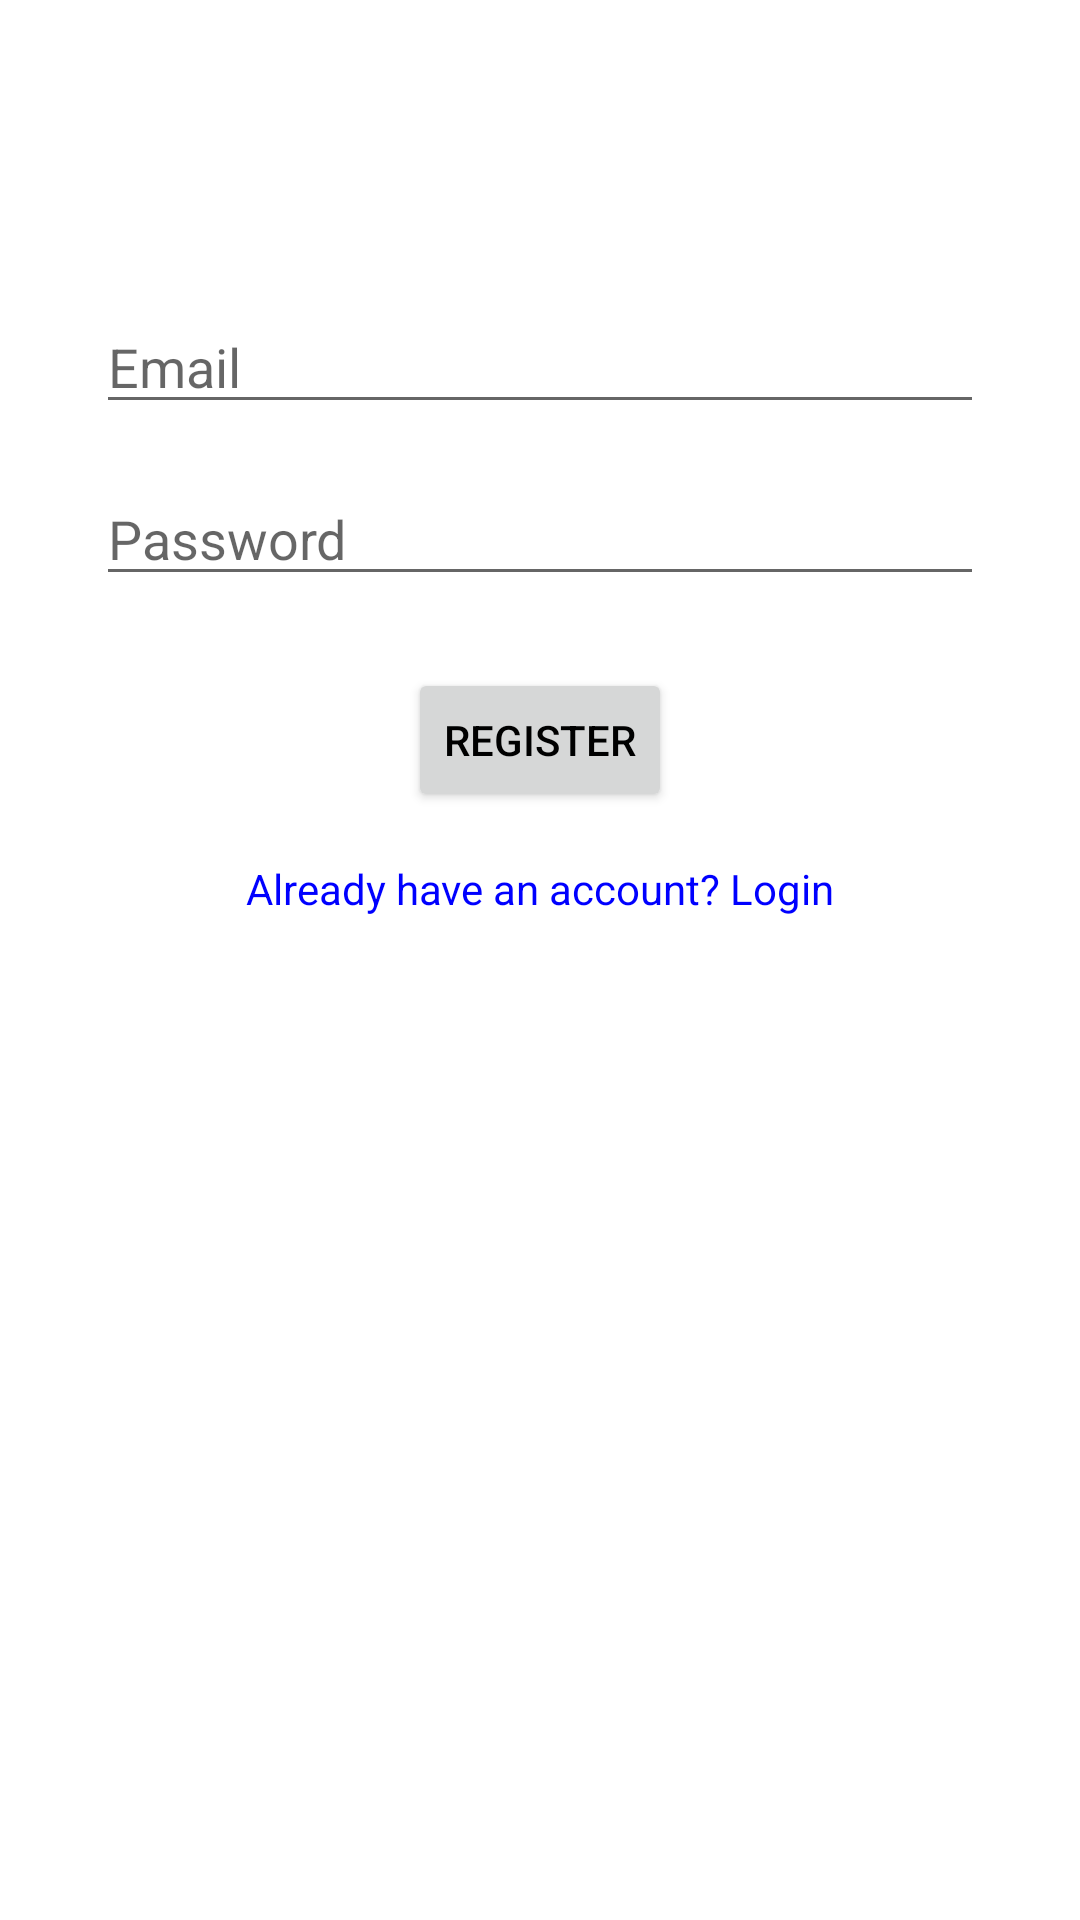

Write the Android layout XML for this screen, with the resource values it uses.
<!-- AndroidManifest.xml: application theme Theme.DailyScheduler -->
<!-- res/layout/activity_register.xml -->
<?xml version="1.0" encoding="utf-8"?>
<androidx.constraintlayout.widget.ConstraintLayout xmlns:android="http://schemas.android.com/apk/res/android"
    xmlns:app="http://schemas.android.com/apk/res-auto"
    android:layout_width="match_parent"
    android:layout_height="match_parent">

    <EditText
        android:id="@+id/registerEmail"
        android:layout_width="0dp"
        android:layout_height="wrap_content"
        android:hint="Email"
        android:inputType="textEmailAddress"
        android:layout_marginTop="100dp"
        android:layout_marginHorizontal="32dp"
        app:layout_constraintTop_toTopOf="parent"
        app:layout_constraintStart_toStartOf="parent"
        app:layout_constraintEnd_toEndOf="parent" />

    <EditText
        android:id="@+id/registerPassword"
        android:layout_width="0dp"
        android:layout_height="wrap_content"
        android:hint="Password"
        android:inputType="textPassword"
        android:layout_marginTop="16dp"
        android:layout_marginHorizontal="32dp"
        app:layout_constraintTop_toBottomOf="@id/registerEmail"
        app:layout_constraintStart_toStartOf="parent"
        app:layout_constraintEnd_toEndOf="parent" />

    <Button
        android:id="@+id/btnRegister"
        android:layout_width="wrap_content"
        android:layout_height="wrap_content"
        android:text="Register"
        android:layout_marginTop="24dp"
        app:layout_constraintTop_toBottomOf="@id/registerPassword"
        app:layout_constraintStart_toStartOf="parent"
        app:layout_constraintEnd_toEndOf="parent" />

    <TextView
        android:id="@+id/goToLogin"
        android:layout_width="wrap_content"
        android:layout_height="wrap_content"
        android:text="Already have an account? Login"
        android:textColor="#0000FF"
        android:layout_marginTop="16dp"
        app:layout_constraintTop_toBottomOf="@id/btnRegister"
        app:layout_constraintStart_toStartOf="parent"
        app:layout_constraintEnd_toEndOf="parent" />
</androidx.constraintlayout.widget.ConstraintLayout>
<!-- resources referenced by this layout -->
<resources>
  <style name="Theme.DailyScheduler" parent="Theme.MaterialComponents.Light.NoActionBar">
          
          <item name="colorPrimary">@color/purple_500</item>
          <item name="colorPrimaryVariant">@color/purple_700</item>
          <item name="colorOnPrimary">@android:color/white</item>
  
          
          <item name="android:windowBackground">@android:color/white</item>
          <item name="android:colorBackground">@android:color/white</item>
  
          
          <item name="android:textColor">@android:color/black</item>
  
          
          <item name="android:datePickerDialogTheme">@style/CalendarTheme</item>
  
          
          <item name="bottomNavigationStyle">@style/Widget.MaterialComponents.BottomNavigationView</item>
  
          
          <item name="android:statusBarColor" tools:targetApi="l">?attr/colorPrimaryVariant</item>
      </style>
  <style name="CalendarTheme" parent="ThemeOverlay.MaterialComponents.MaterialCalendar">
          <item name="android:textColorPrimary">@android:color/black</item>
          <item name="android:background">@android:color/white</item>
      </style>
  <!-- not gathered from this repository: default colours our renderer supplied (Android Studio template values) -->
  <color name="purple_500">#FF6200EE</color>
  <color name="purple_700">#FF3700B3</color>
</resources>
